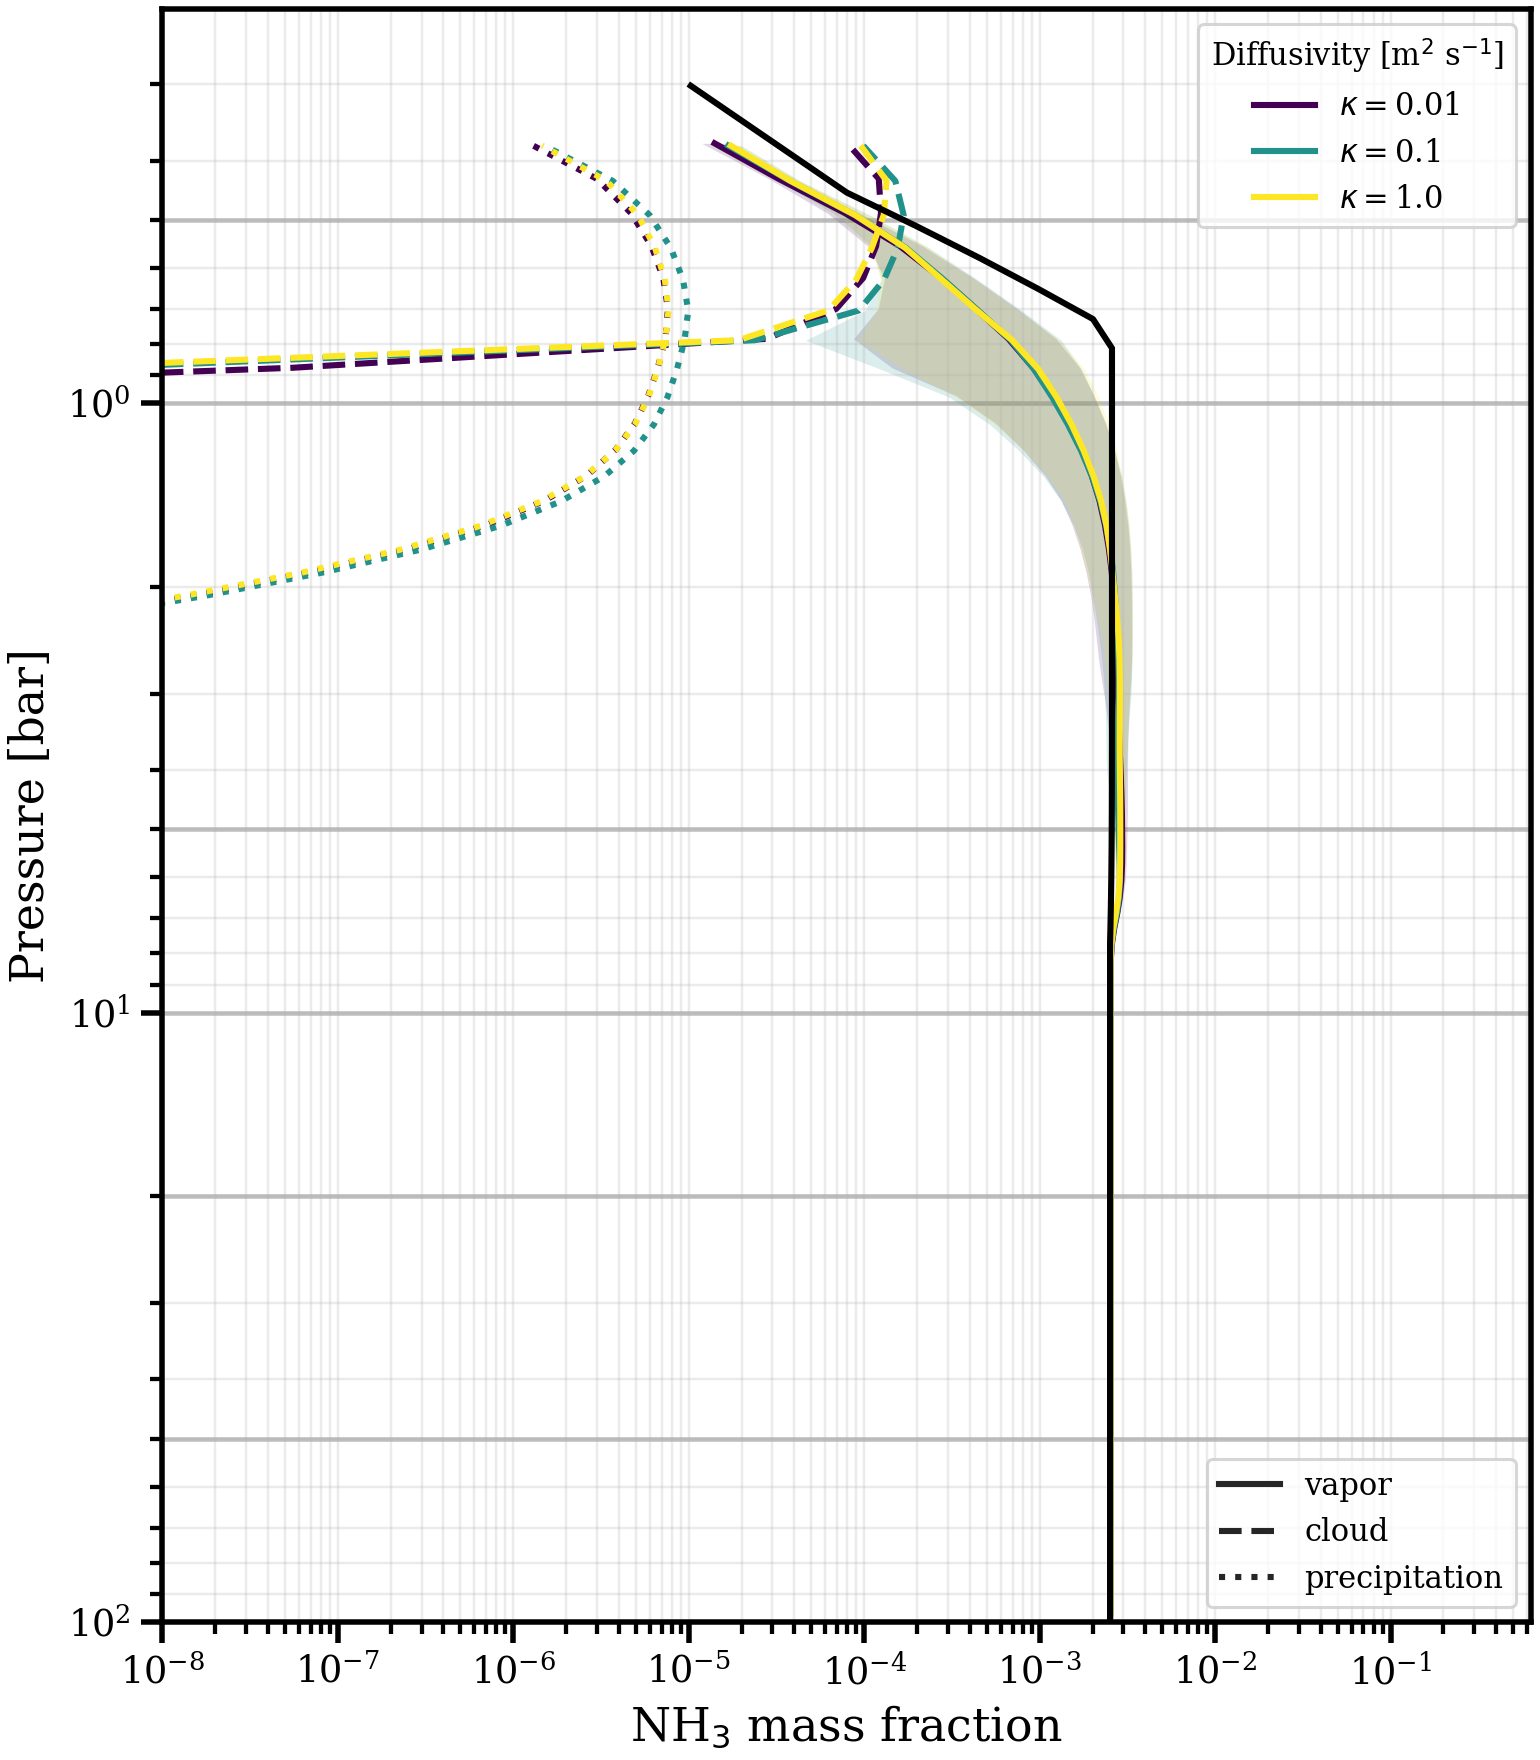

The table this chart was drawn from, first rows:
level, -kappa-0.01_pressure_bar, -kappa-0.01_NH3_mean, -kappa-0.01_NH3_std, -kappa-0.01_NH3_s__mean, -kappa-0.01_NH3_s__std, -kappa-0.01_NH3_s_p__mean, -kappa-0.01_NH3_s_p__std, -kappa-0.1_pressure_bar, -kappa-0.1_NH3_mean, -kappa-0.1_NH3_std, -kappa-0.1_NH3_s__mean, -kappa-0.1_NH3_s__std, -kappa-0.1_NH3_s_p__mean, -kappa-0.1_NH3_s_p__std, -kappa-1.0_pressure_bar, -kappa-1.0_NH3_mean, -kappa-1.0_NH3_std, -kappa-1.0_NH3_s__mean, -kappa-1.0_NH3_s__std, -kappa-1.0_NH3_s_p__mean, -kappa-1.0_NH3_s_p__std
0, 98.58, 0.002517, 1.6898982969392517e-07, 0.0, 0.0, 0.0, 0.0, 98.59, 0.002518, 2.1059558421508699e-07, 0.0, 0.0, 0.0, 0.0, 98.59, 0.002518, 2.533121775444439e-07, 0.0, 0.0, 0.0, 0.0
1, 95.83, 0.002526, 3.082910478658041e-06, 0.0, 0.0, 0.0, 0.0, 95.83, 0.002527, 3.383464071422237e-06, 0.0, 0.0, 0.0, 0.0, 95.83, 0.002531, 4.962729181074611e-06, 0.0, 0.0, 0.0, 0.0
2, 93.12, 0.002527, 2.4232044398585065e-06, 0.0, 0.0, 0.0, 0.0, 93.13, 0.002528, 2.7352264914209095e-06, 0.0, 0.0, 0.0, 0.0, 93.13, 0.002533, 3.8210524294688885e-06, 0.0, 0.0, 0.0, 0.0
3, 90.48, 0.002527, 2.022911961255446e-06, 0.0, 0.0, 0.0, 0.0, 90.48, 0.002528, 2.4684470629002463e-06, 0.0, 0.0, 0.0, 0.0, 90.48, 0.002533, 3.3113890561067184e-06, 0.0, 0.0, 0.0, 0.0
4, 87.88, 0.002527, 1.7905897747968533e-06, 0.0, 0.0, 0.0, 0.0, 87.89, 0.002529, 2.306936981610653e-06, 0.0, 0.0, 0.0, 0.0, 87.89, 0.002533, 3.105379832039549e-06, 0.0, 0.0, 0.0, 0.0
5, 85.34, 0.002527, 1.6742111387000024e-06, 0.0, 0.0, 0.0, 0.0, 85.35, 0.002529, 2.175842716198552e-06, 0.0, 0.0, 0.0, 0.0, 85.35, 0.002533, 3.0769184772844817e-06, 0.0, 0.0, 0.0, 0.0
6, 82.86, 0.002527, 1.6118551526730743e-06, 0.0, 0.0, 0.0, 0.0, 82.86, 0.002529, 2.0721818113656713e-06, 0.0, 0.0, 0.0, 0.0, 82.86, 0.002533, 2.933392473057403e-06, 0.0, 0.0, 0.0, 0.0
7, 80.42, 0.002527, 1.5527274072471462e-06, 0.0, 0.0, 0.0, 0.0, 80.42, 0.002529, 2.0451343963103007e-06, 0.0, 0.0, 0.0, 0.0, 80.43, 0.002533, 2.572429990866515e-06, 0.0, 0.0, 0.0, 0.0
8, 78.04, 0.002527, 1.4937686061847932e-06, 0.0, 0.0, 0.0, 0.0, 78.04, 0.002529, 2.047328268912347e-06, 0.0, 0.0, 0.0, 0.0, 78.04, 0.002533, 2.331440515336907e-06, 0.0, 0.0, 0.0, 0.0
9, 75.71, 0.002527, 1.412932394113476e-06, 0.0, 0.0, 0.0, 0.0, 75.71, 0.002529, 2.0206883597850464e-06, 0.0, 0.0, 0.0, 0.0, 75.71, 0.002533, 2.2375381740760644e-06, 0.0, 0.0, 0.0, 0.0
10, 73.42, 0.002527, 1.3480303552602322e-06, 0.0, 0.0, 0.0, 0.0, 73.43, 0.002529, 1.968389051887743e-06, 0.0, 0.0, 0.0, 0.0, 73.43, 0.002533, 2.2595720503165447e-06, 0.0, 0.0, 0.0, 0.0
11, 71.19, 0.002527, 1.2992491352969723e-06, 0.0, 0.0, 0.0, 0.0, 71.19, 0.002529, 1.9051762508193305e-06, 0.0, 0.0, 0.0, 0.0, 71.2, 0.002533, 2.2856642673686834e-06, 0.0, 0.0, 0.0, 0.0
12, 69.01, 0.002527, 1.2837143610890005e-06, 0.0, 0.0, 0.0, 0.0, 69.01, 0.002529, 1.8674245951060033e-06, 0.0, 0.0, 0.0, 0.0, 69.01, 0.002533, 2.284357609912684e-06, 0.0, 0.0, 0.0, 0.0
13, 66.87, 0.002527, 1.2938769919901255e-06, 0.0, 0.0, 0.0, 0.0, 66.87, 0.002529, 1.8173622040078292e-06, 0.0, 0.0, 0.0, 0.0, 66.88, 0.002533, 2.276067664200583e-06, 0.0, 0.0, 0.0, 0.0
14, 64.78, 0.002527, 1.3098065435080979e-06, 0.0, 0.0, 0.0, 0.0, 64.79, 0.002529, 1.767639358594951e-06, 0.0, 0.0, 0.0, 0.0, 64.79, 0.002533, 2.2763820524138497e-06, 0.0, 0.0, 0.0, 0.0
15, 62.74, 0.002527, 1.3303882309247574e-06, 0.0, 0.0, 0.0, 0.0, 62.75, 0.002529, 1.7623074967055962e-06, 0.0, 0.0, 0.0, 0.0, 62.75, 0.002533, 2.246961147866328e-06, 0.0, 0.0, 0.0, 0.0
16, 60.75, 0.002527, 1.3521737239349664e-06, 0.0, 0.0, 0.0, 0.0, 60.75, 0.002529, 1.758717072164396e-06, 0.0, 0.0, 0.0, 0.0, 60.75, 0.002533, 2.2137166462994944e-06, 0.0, 0.0, 0.0, 0.0
17, 58.8, 0.002527, 1.3595292040375391e-06, 0.0, 0.0, 0.0, 0.0, 58.8, 0.002529, 1.7431843208464487e-06, 0.0, 0.0, 0.0, 0.0, 58.81, 0.002533, 2.204370127229948e-06, 0.0, 0.0, 0.0, 0.0
18, 56.9, 0.002527, 1.375360040554148e-06, 0.0, 0.0, 0.0, 0.0, 56.9, 0.002529, 1.7245409123637699e-06, 0.0, 0.0, 0.0, 0.0, 56.9, 0.002533, 2.2112313099931238e-06, 0.0, 0.0, 0.0, 0.0
19, 55.04, 0.002527, 1.4121431628094716e-06, 0.0, 0.0, 0.0, 0.0, 55.04, 0.002529, 1.7059699414531702e-06, 0.0, 0.0, 0.0, 0.0, 55.04, 0.002533, 2.230440418011437e-06, 0.0, 0.0, 0.0, 0.0
20, 53.22, 0.002527, 1.4460180138407073e-06, 0.0, 0.0, 0.0, 0.0, 53.22, 0.002529, 1.7044017638105481e-06, 0.0, 0.0, 0.0, 0.0, 53.23, 0.002533, 2.2246291770831805e-06, 0.0, 0.0, 0.0, 0.0
21, 51.45, 0.002527, 1.4514031217567324e-06, 0.0, 0.0, 0.0, 0.0, 51.45, 0.002529, 1.7257669088653982e-06, 0.0, 0.0, 0.0, 0.0, 51.46, 0.002533, 2.221381871687759e-06, 0.0, 0.0, 0.0, 0.0
22, 49.72, 0.002527, 1.4401700900349464e-06, 0.0, 0.0, 0.0, 0.0, 49.72, 0.002529, 1.7634458589427263e-06, 0.0, 0.0, 0.0, 0.0, 49.73, 0.002533, 2.214985379989564e-06, 0.0, 0.0, 0.0, 0.0
23, 48.03, 0.002527, 1.4333835524830578e-06, 0.0, 0.0, 0.0, 0.0, 48.03, 0.002529, 1.8125697706575208e-06, 0.0, 0.0, 0.0, 0.0, 48.04, 0.002533, 2.2035103958114096e-06, 0.0, 0.0, 0.0, 0.0
24, 46.39, 0.002527, 1.4467449584869701e-06, 0.0, 0.0, 0.0, 0.0, 46.39, 0.002529, 1.854920271679468e-06, 0.0, 0.0, 0.0, 0.0, 46.39, 0.002533, 2.1845604911531827e-06, 0.0, 0.0, 0.0, 0.0
25, 44.78, 0.002527, 1.4770238813065799e-06, 0.0, 0.0, 0.0, 0.0, 44.78, 0.002529, 1.8602437597224065e-06, 0.0, 0.0, 0.0, 0.0, 44.79, 0.002533, 2.144844412240833e-06, 0.0, 0.0, 0.0, 0.0
26, 43.21, 0.002527, 1.509885870128625e-06, 0.0, 0.0, 0.0, 0.0, 43.22, 0.002529, 1.8516178666133812e-06, 0.0, 0.0, 0.0, 0.0, 43.22, 0.002533, 2.1224252226415216e-06, 0.0, 0.0, 0.0, 0.0
27, 41.69, 0.002527, 1.552768774377818e-06, 0.0, 0.0, 0.0, 0.0, 41.69, 0.002529, 1.8626137552154098e-06, 0.0, 0.0, 0.0, 0.0, 41.69, 0.002533, 2.1530009120303703e-06, 0.0, 0.0, 0.0, 0.0
28, 40.2, 0.002527, 1.6039243872348776e-06, 0.0, 0.0, 0.0, 0.0, 40.2, 0.002529, 1.8920910784985023e-06, 0.0, 0.0, 0.0, 0.0, 40.21, 0.002533, 2.1931963534190664e-06, 0.0, 0.0, 0.0, 0.0
29, 38.75, 0.002527, 1.661816525553483e-06, 0.0, 0.0, 0.0, 0.0, 38.75, 0.002529, 1.904849817593407e-06, 0.0, 0.0, 0.0, 0.0, 38.76, 0.002533, 2.2105144096202415e-06, 0.0, 0.0, 0.0, 0.0
30, 37.34, 0.002527, 1.715315460245614e-06, 0.0, 0.0, 0.0, 0.0, 37.34, 0.002529, 1.893559691053591e-06, 0.0, 0.0, 0.0, 0.0, 37.35, 0.002533, 2.2155802992251534e-06, 0.0, 0.0, 0.0, 0.0
31, 35.97, 0.002527, 1.7467701157216586e-06, 0.0, 0.0, 0.0, 0.0, 35.97, 0.002529, 1.8758632616349187e-06, 0.0, 0.0, 0.0, 0.0, 35.97, 0.002533, 2.2117492171725873e-06, 0.0, 0.0, 0.0, 0.0
32, 34.63, 0.002527, 1.7616202413774756e-06, 0.0, 0.0, 0.0, 0.0, 34.63, 0.002529, 1.8427265672667375e-06, 0.0, 0.0, 0.0, 0.0, 34.63, 0.002533, 2.2025869182364637e-06, 0.0, 0.0, 0.0, 0.0
33, 33.33, 0.002527, 1.7821251968784204e-06, 0.0, 0.0, 0.0, 0.0, 33.33, 0.002529, 1.8228729562157368e-06, 0.0, 0.0, 0.0, 0.0, 33.33, 0.002533, 2.191153852037083e-06, 0.0, 0.0, 0.0, 0.0
34, 32.06, 0.002527, 1.8146774523595904e-06, 0.0, 0.0, 0.0, 0.0, 32.06, 0.002529, 1.8390927578922082e-06, 0.0, 0.0, 0.0, 0.0, 32.07, 0.002533, 2.183468033287892e-06, 0.0, 0.0, 0.0, 0.0
35, 30.83, 0.002527, 1.8459126624882331e-06, 0.0, 0.0, 0.0, 0.0, 30.83, 0.002529, 1.8727034375156755e-06, 0.0, 0.0, 0.0, 0.0, 30.83, 0.002533, 2.1789349618485793e-06, 0.0, 0.0, 0.0, 0.0
36, 29.63, 0.002527, 1.8813260803590651e-06, 0.0, 0.0, 0.0, 0.0, 29.63, 0.002529, 1.906893186428034e-06, 0.0, 0.0, 0.0, 0.0, 29.64, 0.002533, 2.1746889233997e-06, 0.0, 0.0, 0.0, 0.0
37, 28.47, 0.002527, 1.9127709204164934e-06, 0.0, 0.0, 0.0, 0.0, 28.47, 0.002529, 1.9419169793212587e-06, 0.0, 0.0, 0.0, 0.0, 28.47, 0.002533, 2.173064044637918e-06, 0.0, 0.0, 0.0, 0.0
38, 27.34, 0.002527, 1.934441093627516e-06, 0.0, 0.0, 0.0, 0.0, 27.34, 0.002529, 1.9812228516118095e-06, 0.0, 0.0, 0.0, 0.0, 27.34, 0.002533, 2.1787408801747726e-06, 0.0, 0.0, 0.0, 0.0
39, 26.24, 0.002527, 1.9540566841109067e-06, 0.0, 0.0, 0.0, 0.0, 26.24, 0.002529, 2.0244341019737516e-06, 0.0, 0.0, 0.0, 0.0, 26.24, 0.002533, 2.1888030035623753e-06, 0.0, 0.0, 0.0, 0.0
40, 25.17, 0.002527, 1.9882864407960645e-06, 0.0, 0.0, 0.0, 0.0, 25.17, 0.002529, 2.075084273030665e-06, 0.0, 0.0, 0.0, 0.0, 25.18, 0.002533, 2.196548488406165e-06, 0.0, 0.0, 0.0, 0.0
41, 24.14, 0.002527, 2.039032742289182e-06, 0.0, 0.0, 0.0, 0.0, 24.14, 0.002529, 2.140290824124643e-06, 0.0, 0.0, 0.0, 0.0, 24.14, 0.002533, 2.2017625762170315e-06, 0.0, 0.0, 0.0, 0.0
42, 23.13, 0.002527, 2.1035461515935055e-06, 0.0, 0.0, 0.0, 0.0, 23.13, 0.002529, 2.212888258948436e-06, 0.0, 0.0, 0.0, 0.0, 23.14, 0.002533, 2.211148685734375e-06, 0.0, 0.0, 0.0, 0.0
43, 22.16, 0.002527, 2.1790835425388907e-06, 0.0, 0.0, 0.0, 0.0, 22.16, 0.002529, 2.2737684052950917e-06, 0.0, 0.0, 0.0, 0.0, 22.16, 0.002533, 2.232556396354866e-06, 0.0, 0.0, 0.0, 0.0
44, 21.21, 0.002527, 2.2297903435484962e-06, 0.0, 0.0, 0.0, 0.0, 21.21, 0.002529, 2.3218751900349657e-06, 0.0, 0.0, 0.0, 0.0, 21.22, 0.002533, 2.2701933874709937e-06, 0.0, 0.0, 0.0, 0.0
45, 20.3, 0.002527, 2.266899231933367e-06, 0.0, 0.0, 0.0, 0.0, 20.3, 0.002529, 2.365636535989656e-06, 0.0, 0.0, 0.0, 0.0, 20.3, 0.002533, 2.3297661417145663e-06, 0.0, 0.0, 0.0, 0.0
46, 19.41, 0.002527, 2.276186355232046e-06, 0.0, 0.0, 0.0, 0.0, 19.41, 0.002529, 2.4281220922673746e-06, 0.0, 0.0, 0.0, 0.0, 19.42, 0.002533, 2.406338214702831e-06, 0.0, 0.0, 0.0, 0.0
47, 18.55, 0.002527, 2.290349009489366e-06, 0.0, 0.0, 1.401298464324817e-48, 4.429078627359162e-47, 18.55, 0.002529, 2.5210083400267995e-06, 0.0, 0.0, 2.1019476964872257e-48, 5.423133683637043e-47, 18.56, 0.002533, 2.4822812713837795e-06, 0.0, 0.0, 2.1019476964872257e-48, 5.423133683637042e-47
48, 17.72, 0.002527, 2.3219972320708866e-06, 0.0, 0.0, 1.6044867416519156e-46, 8.597051732146421e-46, 17.72, 0.002529, 2.624217086853981e-06, 0.0, 0.0, 1.940798373089872e-46, 8.48124536314701e-46, 17.73, 0.002533, 2.5584370337583426e-06, 0.0, 0.0, 1.5834672646870433e-46, 7.99146889329426e-46
49, 16.92, 0.002528, 2.359380978929015e-06, 0.0, 0.0, 3.082856621514598e-45, 1.186925442602559e-44, 16.92, 0.002529, 2.6976318330955796e-06, 0.0, 0.0, 3.33088644970009e-45, 1.1275522732558516e-44, 16.92, 0.002533, 2.6308898572450352e-06, 0.0, 0.0, 2.8341261440969425e-45, 1.0770598571436216e-44
50, 16.14, 0.002528, 2.4074596444350734e-06, 0.0, 0.0, 4.494524694475418e-44, 1.6654156363148443e-43, 16.14, 0.002529, 2.7315969512351167e-06, 0.0, 0.0, 4.871193721685929e-44, 1.5808442520923973e-43, 16.14, 0.002533, 2.6807620443002217e-06, 0.0, 0.0, 4.084364633967544e-44, 1.4906914262924356e-43
51, 15.39, 0.002528, 2.4938146153365896e-06, 0.0, 0.0, 6.441937196316903e-43, 2.361190707521196e-42, 15.39, 0.002529, 2.7502815419517826e-06, 0.0, 0.0, 6.97747843692024e-43, 2.2228626952638173e-42, 15.39, 0.002533, 2.7362653230305335e-06, 0.0, 0.0, 5.765292206848379e-43, 2.0842692683191895e-42
52, 14.66, 0.002528, 2.5725151207116395e-06, 0.0, 0.0, 9.234055215050316e-42, 3.3673347698380943e-41, 14.66, 0.002529, 2.793152791470623e-06, 0.0, 0.0, 9.99215348035465e-42, 3.131622138325294e-41, 14.66, 0.002533, 2.829873747803782e-06, 0.0, 0.0, 8.153097783565545e-42, 2.93448240800554e-41
53, 13.96, 0.002528, 2.65173143815293e-06, 0.0, 0.0, 1.3242757859475414e-40, 4.819579600811878e-40, 13.96, 0.002529, 2.922745743193187e-06, 0.0, 0.0, 1.430985946193971e-40, 4.4197150978157474e-40, 13.96, 0.002533, 2.946385594160717e-06, 0.0, 0.0, 1.1552588162702972e-40, 4.1529374813644916e-40
54, 13.28, 0.002528, 2.818491573711885e-06, 0.0, 0.0, 1.899401787688509e-39, 6.912158004038775e-39, 13.28, 0.00253, 3.185443796398346e-06, 0.0, 0.0, 2.0490220807121632e-39, 6.247427963943002e-39, 13.28, 0.002533, 3.071051062905848e-06, 0.0, 0.0, 1.639467958475845e-39, 5.899459683749765e-39
55, 12.63, 0.002528, 3.128772470200306e-06, 0.0, 0.0, 2.7236423917630813e-38, 9.922108733189257e-38, 12.63, 0.00253, 3.4637083062800785e-06, 0.0, 0.0, 2.932799215225188e-38, 8.842018525689389e-38, 12.63, 0.002533, 3.1994462579118363e-06, 0.0, 0.0, 2.3291878383052849e-38, 8.402231158892418e-38
56, 12, 0.002528, 3.557342632222736e-06, 0.0, 0.0, 3.9032826186027136e-37, 1.4243161538022983e-36, 12, 0.00253, 3.7053334235068193e-06, 0.0, 0.0, 4.194792553112529e-37, 1.2524023407375949e-36, 12, 0.002533, 3.356803488017271e-06, 0.0, 0.0, 3.311194103036202e-37, 1.1985733530302755e-36
57, 11.39, 0.002528, 4.043399890109776e-06, 0.0, 0.0, 5.588876270858582e-36, 2.0433721455205956e-35, 11.39, 0.00253, 4.054206689264902e-06, 0.0, 0.0, 5.993800328777563e-36, 1.7745433003741047e-35, 11.39, 0.002533, 3.557157696224405e-06, 0.0, 0.0, 4.708019280784605e-36, 1.710921950273446e-35
58, 10.8, 0.002528, 4.489247328269503e-06, 0.0, 0.0, 7.992731016492092e-35, 2.928153231920747e-34, 10.8, 0.00253, 4.521142258866328e-06, 0.0, 0.0, 8.553301996013465e-35, 2.5143955004415955e-34, 10.81, 0.002533, 3.871062082545372e-06, 0.0, 0.0, 6.692281741351253e-35, 2.4421288146231383e-34
59, 10.24, 0.002528, 5.1540996916730305e-06, 0.0, 0.0, 1.1412551164542865e-33, 4.1889302863949955e-33, 10.24, 0.00253, 5.123892816861131e-06, 0.0, 0.0, 1.2186228977462303e-33, 3.561551913827853e-33, 10.24, 0.002534, 4.358199980436622e-06, 0.0, 0.0, 9.50567727919053e-34, 3.483007376959588e-33
... 40 more rows
